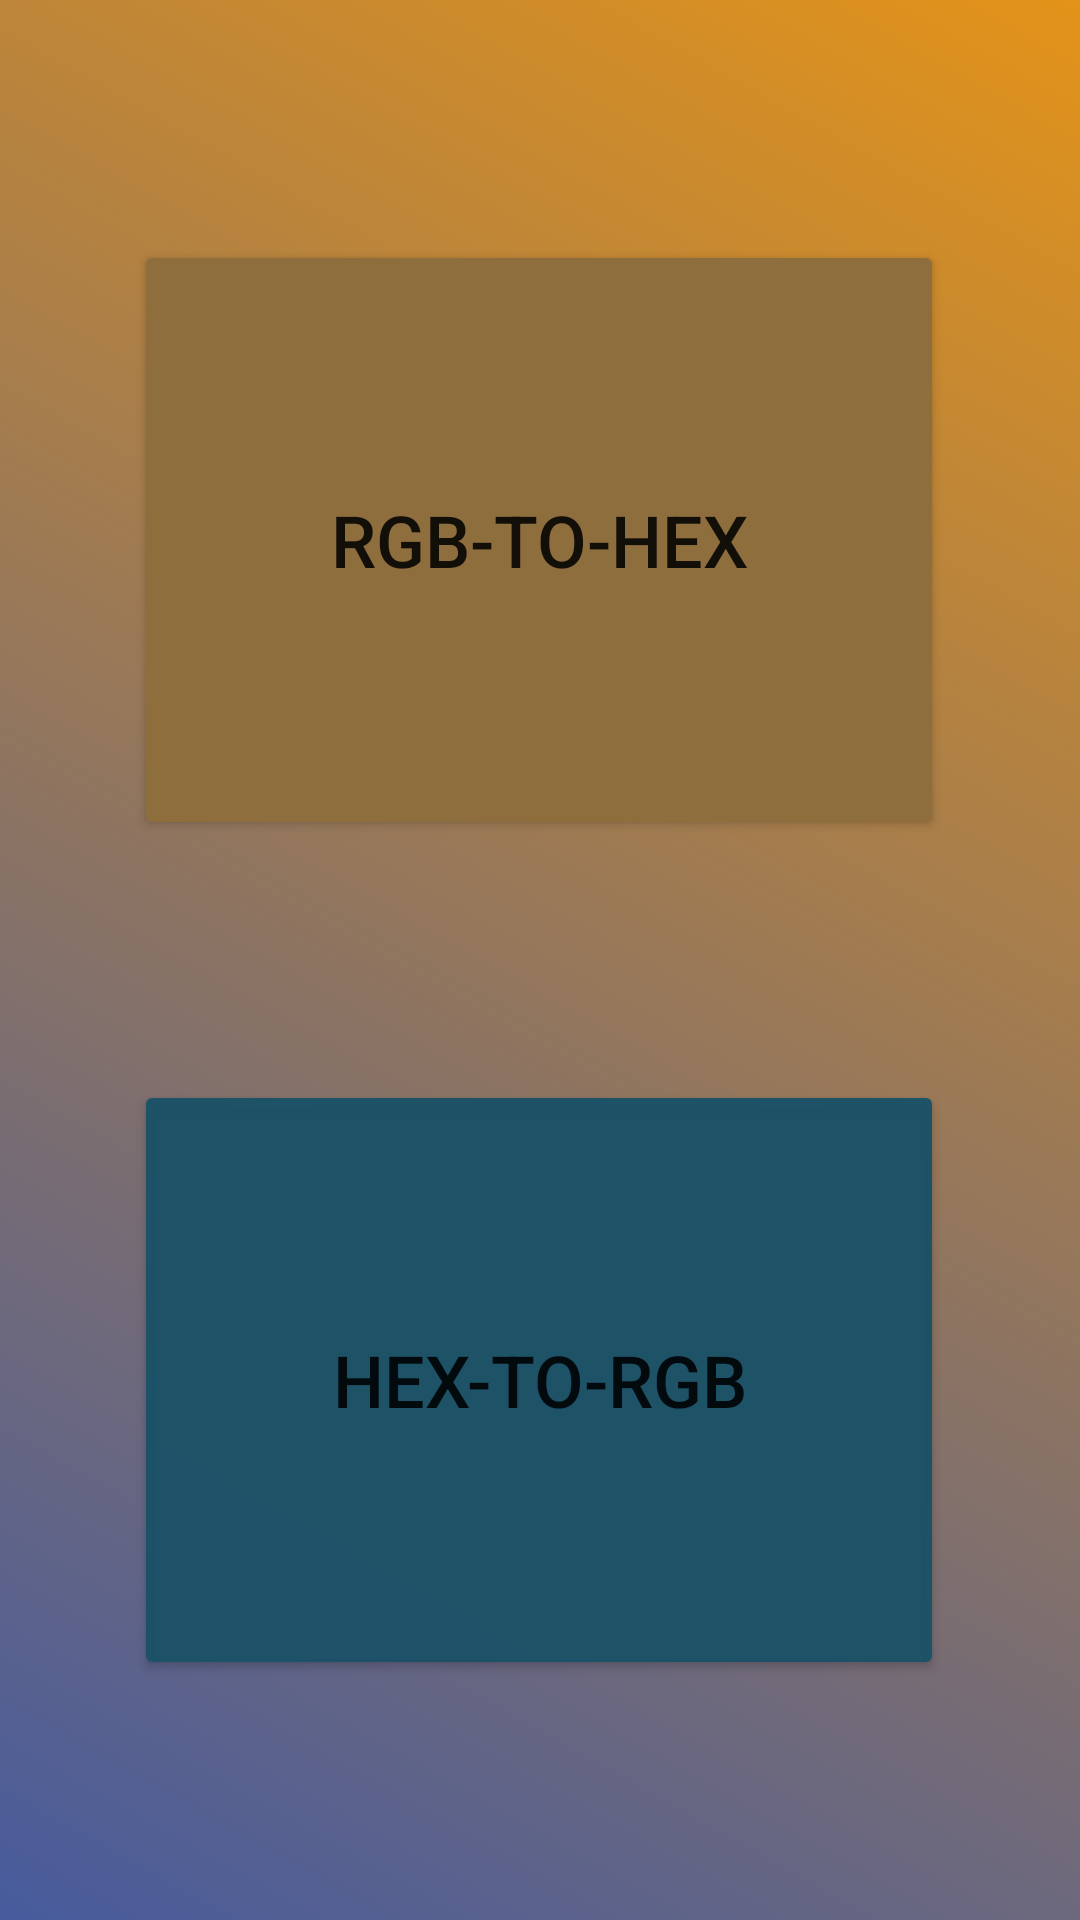

Here is an Android app screen rendered from its layout file. Give the layout XML and the strings, colors and styles it references.
<!-- AndroidManifest.xml: application theme Theme.CSSer -->
<!-- res/layout/activity_converter.xml -->
<?xml version="1.0" encoding="utf-8"?>
<androidx.constraintlayout.widget.ConstraintLayout xmlns:android="http://schemas.android.com/apk/res/android"
    xmlns:app="http://schemas.android.com/apk/res-auto"
    xmlns:tools="http://schemas.android.com/tools"
    android:id="@+id/mainLayout"
    android:layout_width="match_parent"
    android:layout_height="match_parent"
    android:background="@drawable/gradient_list"
    tools:context=".ConverterActivity"

    >

    <Button
        android:id="@+id/btnRGBtoHEX"
        android:layout_width="270dp"
        android:layout_height="200dp"
        android:layout_marginTop="80dp"
        android:backgroundTint="#8F6E3E"
        android:text="RGB-TO-HEX"
        android:textSize="24sp"
        app:cornerRadius="18dp"
        app:layout_constraintEnd_toEndOf="parent"
        app:layout_constraintHorizontal_bias="0.496"
        app:layout_constraintStart_toStartOf="parent"
        app:layout_constraintTop_toTopOf="parent"
        app:strokeColor="#FF9800"
        app:strokeWidth="6dp" />

    <Button
        android:id="@+id/btnHEXtoRGB"
        android:layout_width="270dp"
        android:layout_height="200dp"
        android:backgroundTint="#F81B5267"
        android:text="HEX-TO-RGB"
        android:textSize="24sp"
        app:cornerRadius="18dp"
        app:layout_constraintBottom_toBottomOf="parent"
        app:layout_constraintEnd_toEndOf="parent"
        app:layout_constraintHorizontal_bias="0.496"
        app:layout_constraintStart_toStartOf="parent"
        app:layout_constraintTop_toBottomOf="@+id/btnRGBtoHEX"
        app:strokeColor="#2D50A6"
        app:strokeWidth="4dp" />


</androidx.constraintlayout.widget.ConstraintLayout>
<!-- resources referenced by this layout -->
<resources>
  <!-- drawable gradient_list (drawable) -->
  <?xml version="1.0" encoding="utf-8"?>
  <animation-list xmlns:android="http://schemas.android.com/apk/res/android">
      <item
          android:drawable="@drawable/bg1"
          android:duration="5000"
          />
  
      <item
          android:drawable="@drawable/bg2"
          android:duration="5000"
          />
  
      <item
          android:drawable="@drawable/bg3"
          android:duration="5000"
          />
  
      <item
          android:drawable="@drawable/bg4"
          android:duration="5000"
          />
  
  
  </animation-list>
  <style name="Theme.CSSer" parent="Theme.MaterialComponents.DayNight.DarkActionBar">
          
          <item name="colorPrimary">@color/newColor</item>
          <item name="colorPrimaryVariant">@color/purple_700</item>
          <item name="colorOnPrimary">@color/white</item>
          
          <item name="colorSecondary">@color/teal_200</item>
          <item name="colorSecondaryVariant">@color/teal_700</item>
          <item name="colorOnSecondary">@color/black</item>
          
          <item name="android:statusBarColor" tools:targetApi="l">?attr/colorPrimaryVariant</item>
          
      </style>
  <!-- drawable bg1 (drawable) -->
  <?xml version="1.0" encoding="utf-8"?>
  <selector xmlns:android="http://schemas.android.com/apk/res/android">
      <item>
          <shape>
              <gradient
                  android:angle="225"
                  android:startColor="#e39319"
                  android:endColor="#475b9d"
                  />
          </shape>
      </item>
  
  </selector>
  <!-- drawable bg2 (drawable) -->
  <?xml version="1.0" encoding="utf-8"?>
  <selector xmlns:android="http://schemas.android.com/apk/res/android">
  
      <item>
          <shape>
              <gradient
                  android:angle="225"
                  android:startColor="#e36399"
                  android:endColor="#475b9d"
                  />
          </shape>
      </item>
  
  </selector>
  <!-- drawable bg3 (drawable) -->
  <?xml version="1.0" encoding="utf-8"?>
  <selector xmlns:android="http://schemas.android.com/apk/res/android">
  
      <item>
          <shape>
              <gradient
                  android:angle="225"
                  android:startColor="#a8dadc"
                  android:endColor="#4eeb9d"
                  />
          </shape>
      </item>
  
  </selector>
  <!-- drawable bg4 (drawable) -->
  <?xml version="1.0" encoding="utf-8"?>
  <selector xmlns:android="http://schemas.android.com/apk/res/android">
  
      <item>
          <shape>
              <gradient
                  android:angle="225"
                  android:startColor="#111399"
                  android:endColor="#471111"
                  />
          </shape>
      </item>
  
  </selector>
  <color name="newColor">#FF043959</color>
  <color name="purple_700">#FF3700B3</color>
  <color name="white">#FFFFFFFF</color>
  <color name="teal_200">#FF03DAC5</color>
  <color name="teal_700">#FF018786</color>
  <color name="black">#FF000000</color>
</resources>
